Run: headless pygame with SDL's dummy video driver; simulated clock (each Clock.tick advances the game by its frame time, no real sleeping); random seed 0; keys injected as events and as key.get_pressed() state; no mouse input.
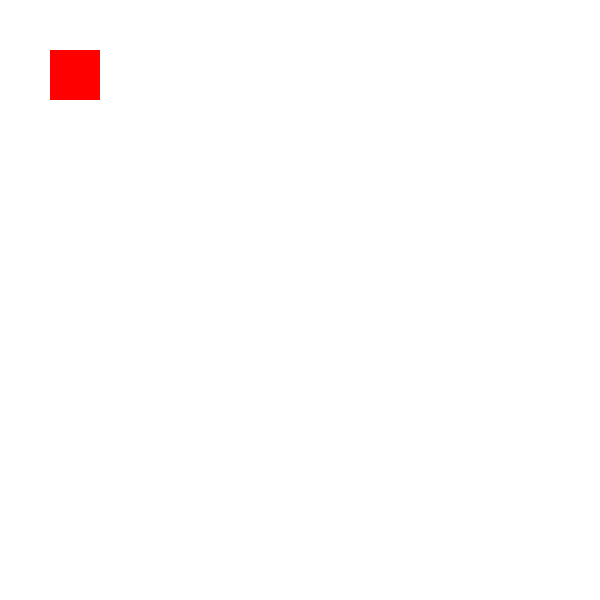
Frame 1 of 4 · flips 1–60 · no input
Frame 2 of 4 · flips 61–180 · tapped SPACE, RETURN · held RIGHT (→), D · screen unchanged from frame 1, image omitted
Frame 3 of 4 · flips 181–300 · held DOWN (↓), S · screen unchanged from frame 2, image omitted
Frame 4 of 4 · flips 301–420 · held LEFT (←), A, UP (↑), W · screen unchanged from frame 3, image omitted

The pygame program that drew these frames:

import pygame
pygame.init()

#set dimentions of the screen
screen = pygame.display.set_mode((600,600))
screen.fill('white')
pygame.display.update()

class Rect():
    def __init__(self,x,y,width,height,color):
        self.rect_surf = screen
        self.x = x
        self.y = y
        self.width = width
        self.height = height
        self.color = color
    
    def draw(self):
        pygame.draw.rect(self.rect_surf,self.color,(self.x,self.y,self.width,self.height))

rect_1 = Rect(50,50,50,50,'red')
running = True
while running:
    for event in pygame.event.get():
        if event.type == pygame.QUIT:
            running = False
    rect_1.draw()

    pygame.display.update()

pygame.quit()
